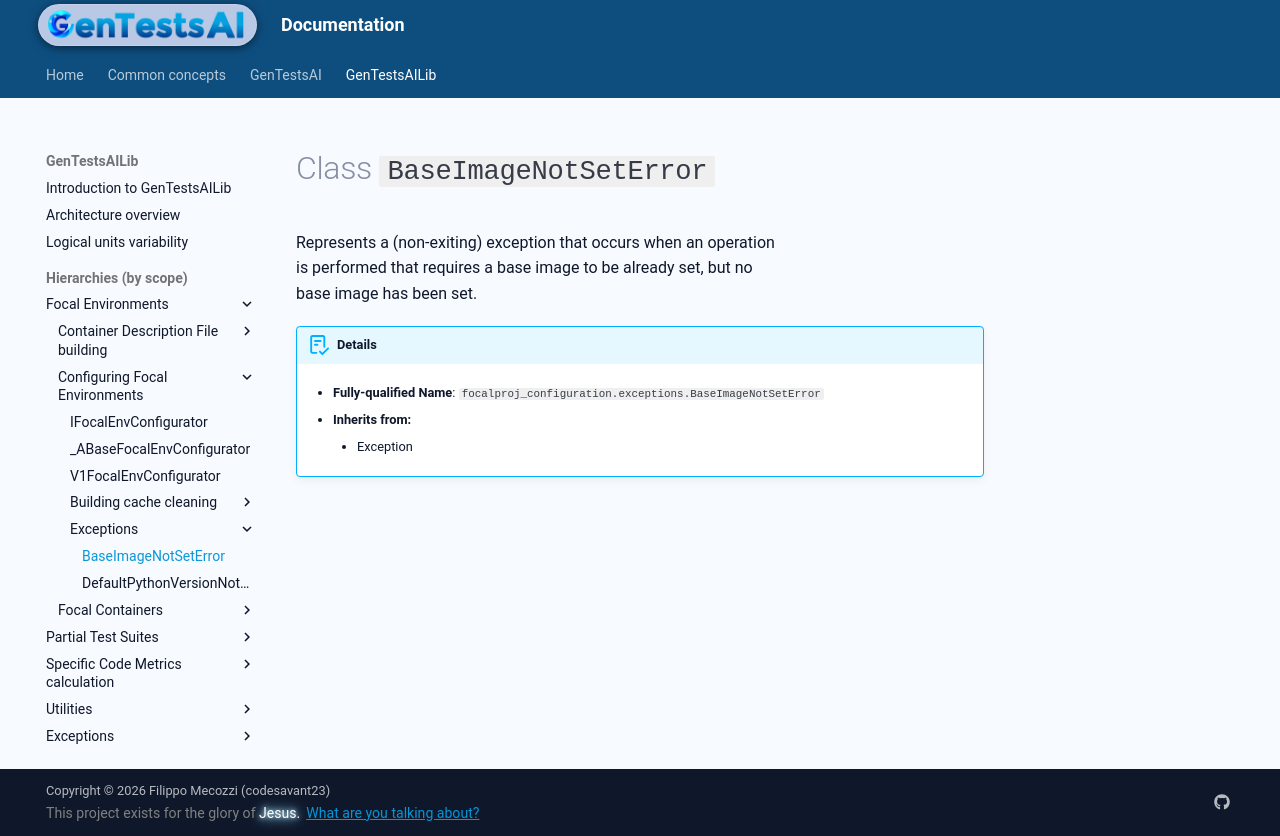

repository: codesavant23/gentestsai · page: hiers/gtsai_lib/classes/BaseImageNotSetError/index.html · generator: mkdocs

# Class `BaseImageNotSetError`
Represents a (non-exiting) exception that occurs when an operation
is performed that requires a base image to be already set, but no
base image has been set.


!!! abstract "Details"
	- **Fully-qualified Name**: `focalproj_configuration.exceptions.BaseImageNotSetError`
	
    - **Inherits from:**
		
		- Exception
		
	
	
